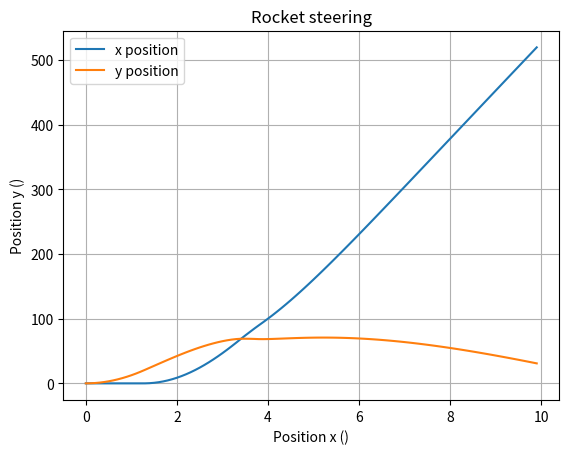
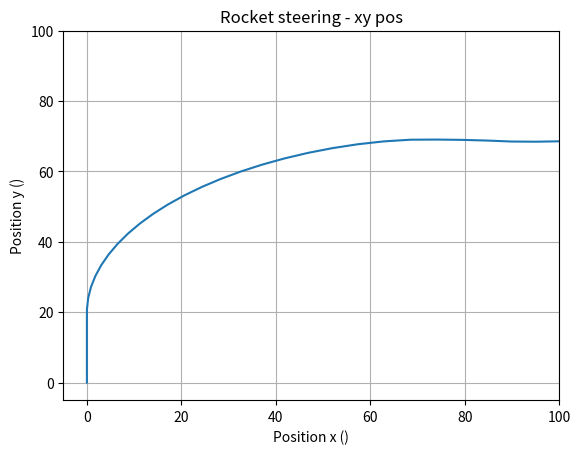
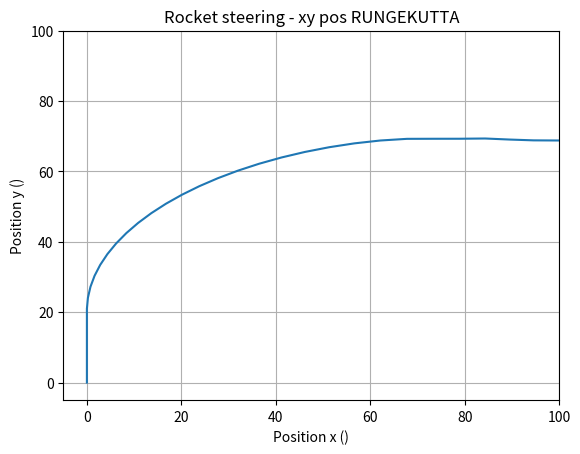

Generate these figures, in order, with matplotlib:
import numpy as np
import scipy
from scipy.integrate import solve_ivp
import matplotlib.pyplot as plt

g = 9.82
c = 0.05
k = 700

burn_rate = 0.4
initial_rocket_mass = 8
initial_fuel_mass = 4
t_max = initial_fuel_mass / burn_rate

target_x = 80
target_y = 60
target = (target_x, target_y)

t_span = (0, 10)  # time intervall
initial_state = [0, 0, 0, 0]  # [x_pos, y_pos, x_velocity, y_velocity, mass]


def mass(t):
    if t <= t_max:  # 4 / 0.4
        return initial_rocket_mass - burn_rate * t
    else:
        return initial_rocket_mass - initial_fuel_mass


def mass_der(t):
    if t <= t_max:
        return -burn_rate
    else:
        return 0


def engine_dir(t, x, y, target):
    x_t, y_t = target
    if y < 20:
        return -np.pi / 2
    else:
        angle = np.tan((y_t - y) / (x_t - x))
        return angle + np.pi


def fuel_velocity(t, x, y, target, steering_func):
    if t > t_max:
        return np.array([0, 0])
    else:
        direction = steering_func(t, x, y, target)
        vx = k * np.cos(direction)
        vy = k * np.sin(direction)
        return np.array([vx, vy])


def external_forces(t, v):
    m = mass(t)
    gravity_F = m * np.array([0, -g])  # Gravity vector: x, y direction
    air_res = -c * np.linalg.norm(v) * v  # Air resistance: c||v(t)||v(t)
    return gravity_F + air_res


def rocket_ODE(t, y, steering_func):
    x_pos, y_pos, vx, vy = y

    m = mass(t)
    v = np.array([vx, vy])

    ext_forces = external_forces(t, v)
    engine_forces = mass_der(t) * fuel_velocity(t, x_pos, y_pos, target, steering_func)
    total_force = ext_forces + engine_forces

    acc = total_force / m

    state_derivatives = [vx, vy, acc[0], acc[1]]
    return state_derivatives  # [x_pos, y_pos, x_velocity, y_velocity, m]


def RK4(f, tspan, u0, dt, *args):
    t_vec = np.arange(tspan[0], tspan[1] + 1.0e-14, dt)
    dt_vec = dt * np.ones_like(t_vec)
    if t_vec[-1] < tspan[1]:
        t_vec = np.append(t_vec, tspan[1])
        dt_vec = np.append(dt_vec, t_vec[-1] - t_vec[-2])

    u = np.zeros((len(t_vec), len(u0)))
    u[0, :] = u0
    for i in range(len(t_vec) - 1):
        h = dt_vec[i]
        k1 = np.array(f(t_vec[i], u[i, :], *args))
        k2 = np.array(f(t_vec[i] + 0.5 * h, u[i, :] + 0.5 * h * k1, *args))
        k3 = np.array(f(t_vec[i] + 0.5 * h, u[i, :] + 0.5 * h * k2, *args))
        k4 = np.array(f(t_vec[i + 1], u[i, :] + h * k3, *args))
        u[i + 1, :] = u[i, :] + h * (k1 + 2 * k2 + 2 * k3 + k4) / 6
    return t_vec, u


tt = np.arange(t_span[0], t_span[1], 0.1)
sol = solve_ivp(rocket_ODE, t_span, initial_state, args=(engine_dir,), t_eval=tt)
t, u = RK4(rocket_ODE, t_span, initial_state, 0.1, engine_dir)

# --------- X-Y TO TIME AXIS ---------
plt.plot(sol.t, sol.y[0], label="x position")
plt.plot(sol.t, sol.y[1], label="y position")
plt.title("Rocket steering")
plt.xlabel("Position x ()")
plt.ylabel("Position y ()")
plt.grid()
plt.legend()
plt.show()

# --------- X-Y POS AXES ---------
plt.plot(sol.y[0], sol.y[1])
plt.title("Rocket steering - xy pos")
plt.xlabel("Position x ()")
plt.ylabel("Position y ()")
plt.xlim([-5, 100])
plt.ylim([-5, 100])
plt.grid()
plt.prism()
plt.show()

# --------- RUNGEKUTTA ---------
plt.plot(u[:, 0], u[:, 1])
plt.title("Rocket steering - xy pos RUNGEKUTTA")
plt.xlabel("Position x ()")
plt.ylabel("Position y ()")
plt.xlim([-5, 100])
plt.ylim([-5, 100])
plt.grid()
plt.show()
